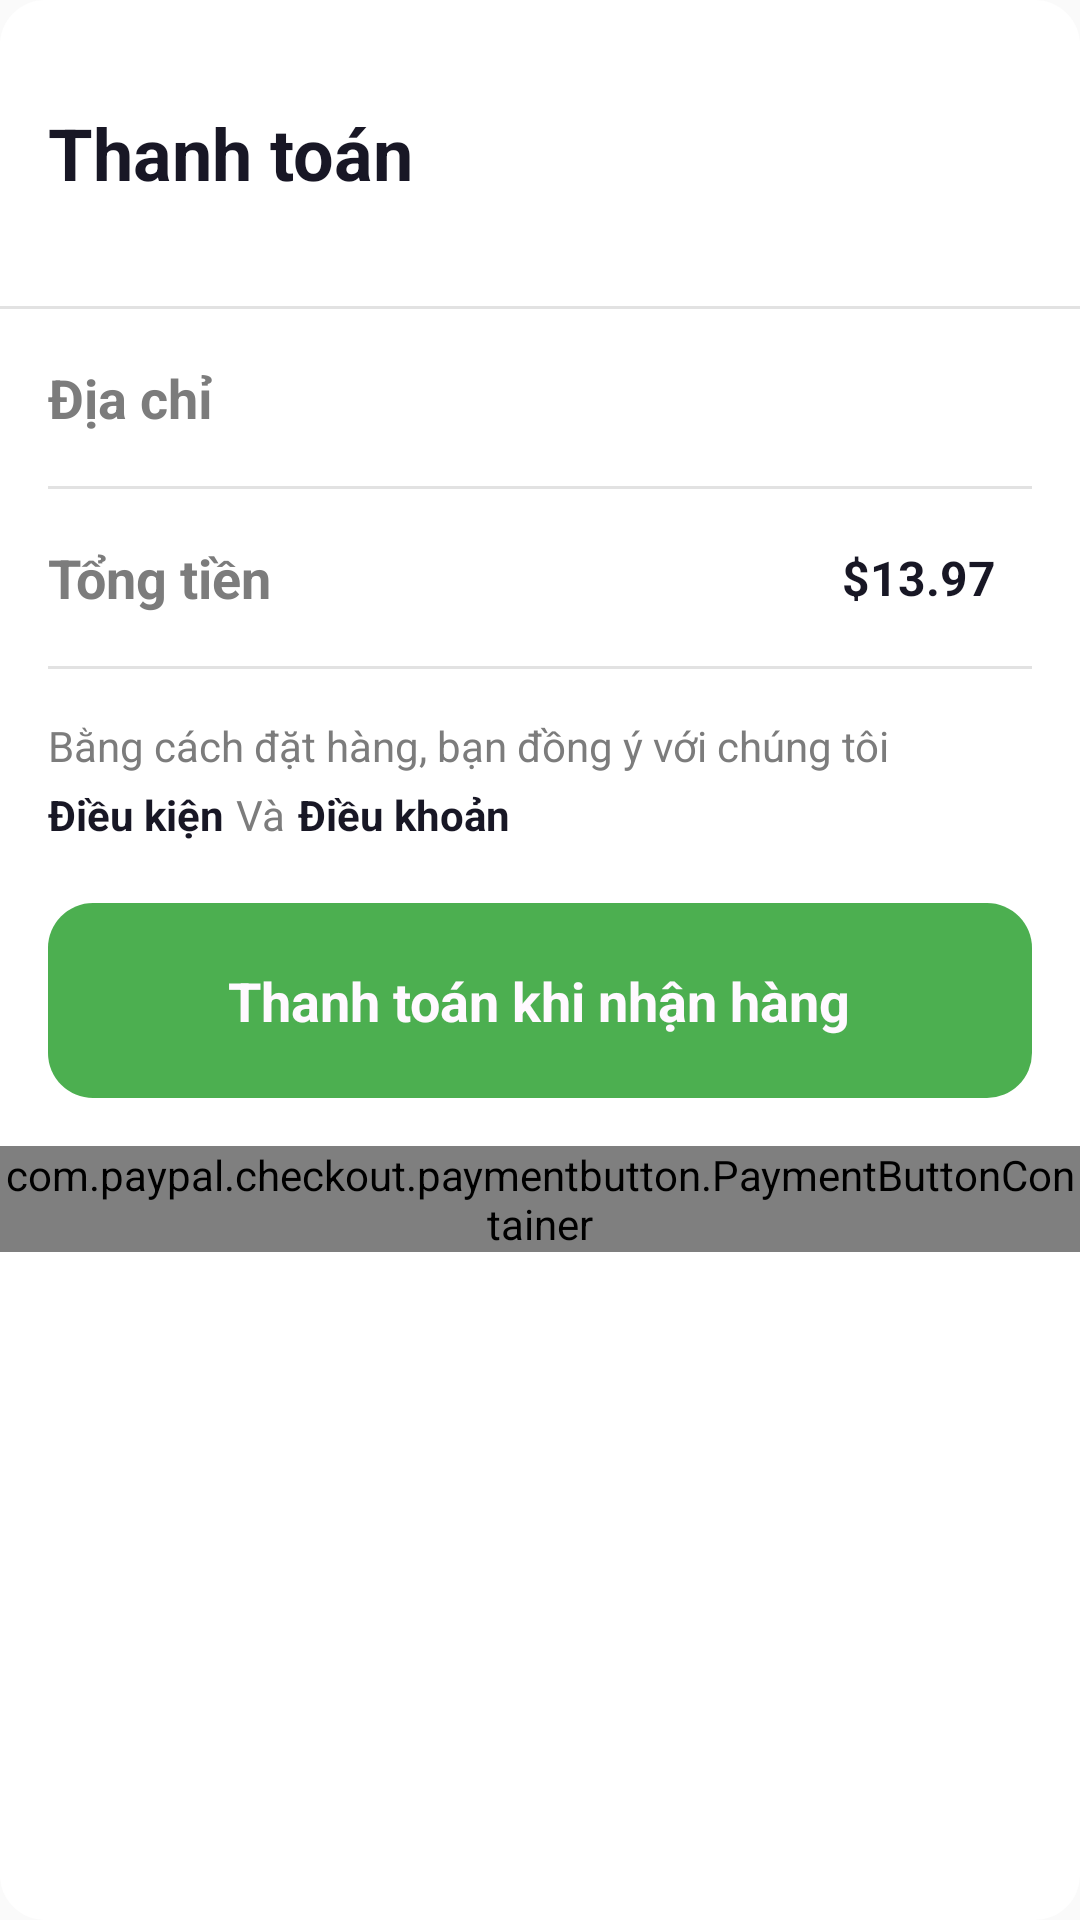

Produce the Android XML layout that renders to this screen, including the resource entries it uses.
<!-- AndroidManifest.xml: application theme Theme.OutstandFood_client. -->
<!-- res/layout/layout_checkout.xml -->
<?xml version="1.0" encoding="utf-8"?>
<FrameLayout xmlns:android="http://schemas.android.com/apk/res/android"
    xmlns:app="http://schemas.android.com/apk/res-auto"
    android:id="@+id/rhnx93kkpr8d"
    android:layout_width="match_parent"
    android:layout_height="wrap_content"
    android:background="@drawable/bor_bottomsheet"
    android:orientation="vertical">
  <LinearLayout
      android:layout_width="match_parent"
      android:orientation="vertical"
      android:layout_height="wrap_content">
      <LinearLayout
          android:id="@+id/rkmwv5shar5"
          android:layout_width="match_parent"
          android:layout_height="70dp"
          android:layout_margin="16dp"
          android:gravity="center_vertical"
          android:orientation="horizontal">

          <TextView
              android:id="@+id/r3ccn9h0fbdg"
              android:layout_width="wrap_content"
              android:layout_height="wrap_content"
              android:text="Thanh toán"
              android:textColor="#181725"
              android:textSize="24sp"
              android:textStyle="bold" />

          <LinearLayout
              android:id="@+id/rzh9607iu77"
              android:layout_width="match_parent"
              android:layout_height="match_parent"
              android:layout_weight="1"
              android:gravity="center_horizontal"
              android:orientation="vertical" />

          <ImageView
              android:id="@+id/imBack"
              android:layout_width="20dp"
              android:layout_height="20dp"
              android:clickable="true"
              android:focusable="true"
              android:scaleType="fitXY"
              android:src="@drawable/ic_remove" />
      </LinearLayout>

      <LinearLayout
          android:id="@+id/r7i3a2szqwsn"
          android:layout_width="match_parent"
          android:layout_height="1dp"
          android:background="#FFE2E2E2"
          android:gravity="center_horizontal"
          android:orientation="vertical"></LinearLayout>

      <LinearLayout
          android:id="@+id/r576lolptmv4"
          android:layout_width="match_parent"
          android:layout_height="60dp"
          android:layout_marginHorizontal="16dp"
          android:clickable="true"
          android:focusable="true"
          android:gravity="center_horizontal"
          android:orientation="vertical">

          <LinearLayout
              android:id="@+id/rp909wjbw11r"
              android:layout_width="match_parent"
              android:layout_height="match_parent"
              android:layout_weight="1"
              android:weightSum="10"
              android:gravity="center_vertical"
              android:orientation="horizontal">

              <TextView
                  android:id="@+id/rrylh91n00ha"
                  android:layout_width="0dp"
                  android:layout_height="wrap_content"
                  android:text="Địa chỉ"
                  android:textColor="#7C7C7C"
                  android:layout_weight="2"
                  android:textSize="18sp"
                  android:textStyle="bold" />

              <View
                  android:id="@+id/rjx1l83v04cg"
                  android:layout_width="0dp"
                  android:layout_height="match_parent"
                  android:layout_weight="3"
                  android:gravity="center_horizontal"
                  android:orientation="vertical"/>

              <Spinner
                  android:id="@+id/spinnerCity"
                  android:background="@drawable/edit_text_border"
                  android:layout_width="0dp"
                  android:layout_weight="5"
                  android:layout_height="35dp"
                  android:prompt="@string/select_city"/>

          </LinearLayout>

          <LinearLayout
              android:id="@+id/r1azsmm1i50w"
              android:layout_width="match_parent"
              android:layout_height="1dp"
              android:background="#FFE2E2E2"
              android:gravity="center_horizontal"
              android:orientation="vertical"></LinearLayout>
      </LinearLayout>

      <LinearLayout
          android:id="@+id/ra5rlkkoosb"
          android:layout_width="match_parent"
          android:layout_height="60dp"
          android:layout_marginHorizontal="16dp"
          android:clickable="true"
          android:focusable="true"
          android:gravity="center_horizontal"
          android:orientation="vertical">

          <LinearLayout
              android:id="@+id/rau4gtb10y3m"
              android:layout_width="match_parent"
              android:layout_height="match_parent"
              android:layout_weight="1"
              android:gravity="center_vertical"
              android:orientation="horizontal">

              <TextView
                  android:id="@+id/rolwnw1gzzu"
                  android:layout_width="wrap_content"
                  android:layout_height="wrap_content"
                  android:text="Tổng tiền"
                  android:textColor="#7C7C7C"
                  android:textSize="18sp"
                  android:textStyle="bold" />

              <LinearLayout
                  android:id="@+id/rp19593gvc0o"
                  android:layout_width="match_parent"
                  android:layout_height="match_parent"
                  android:layout_weight="1"
                  android:gravity="center_horizontal"
                  android:orientation="vertical"/>

              <TextView
                  android:id="@+id/tvSumPrice"
                  android:layout_width="wrap_content"
                  android:layout_height="wrap_content"
                  android:layout_marginHorizontal="12dp"
                  android:text="$13.97"
                  android:textColor="#181725"
                  android:textSize="16sp"
                  android:textStyle="bold" />

          </LinearLayout>

          <LinearLayout
              android:id="@+id/r7a38m8vwc3"
              android:layout_width="match_parent"
              android:layout_height="1dp"
              android:background="#FFE2E2E2"
              android:gravity="center_horizontal"
              android:orientation="vertical"/>
      </LinearLayout>

      <TextView
          android:id="@+id/rldvap277srn"
          android:layout_width="wrap_content"
          android:layout_height="wrap_content"
          android:layout_marginHorizontal="16dp"
          android:layout_marginTop="16dp"
          android:text="Bằng cách đặt hàng, bạn đồng ý với chúng tôi"
          android:textColor="#7C7C7C"
          android:textSize="14sp" />

      <LinearLayout
          android:id="@+id/rybyrxu9pweg"
          android:layout_width="match_parent"
          android:layout_height="wrap_content"
          android:layout_marginHorizontal="16dp"
          android:layout_marginVertical="4dp"
          android:gravity="center_vertical"
          android:orientation="horizontal">

          <TextView
              android:id="@+id/rpse0s47qpjh"
              android:layout_width="wrap_content"
              android:layout_height="wrap_content"
              android:clickable="true"
              android:focusable="true"
              android:text="Điều kiện"
              android:textColor="#181725"
              android:textSize="14sp"
              android:textStyle="bold" />

          <TextView
              android:id="@+id/rqr2tm3164y"
              android:layout_width="wrap_content"
              android:layout_height="wrap_content"
              android:layout_marginHorizontal="4dp"
              android:text="Và"
              android:textColor="#7C7C7C"
              android:textSize="14sp" />

          <TextView
              android:id="@+id/rngfsrtgqg3"
              android:layout_width="wrap_content"
              android:layout_height="wrap_content"
              android:clickable="true"
              android:focusable="true"
              android:text="Điều khoản"
              android:textColor="#181725"
              android:textSize="14sp"
              android:textStyle="bold" />
      </LinearLayout>

      <LinearLayout
          android:id="@+id/checkoutButton"
          android:layout_width="match_parent"
          android:layout_height="65dp"
          android:layout_margin="16dp"
          android:background="@drawable/bor_checkout"
          android:clickable="true"
          android:focusable="true"
          android:gravity="center"
          android:orientation="vertical">

          <TextView
              android:id="@+id/ru193p6dcfb"
              android:layout_width="wrap_content"
              android:layout_height="wrap_content"
              android:text="Thanh toán khi nhận hàng"
              android:textColor="#FFF9FF"
              android:textSize="18sp"
              android:textStyle="bold" />
      </LinearLayout>
      <LinearLayout
          android:layout_width="match_parent"
          android:layout_height="wrap_content">
          <com.paypal.checkout.paymentbutton.PaymentButtonContainer
              android:id="@+id/payment_button_container"
              android:layout_width="match_parent"
              android:layout_height="wrap_content"
              app:paypal_button_color="silver"
              app:paypal_button_label="pay"
              app:paypal_button_shape="rectangle"
              android:layout_centerInParent="true"
              app:paypal_button_size="large"
              app:paypal_button_enabled="true" />
      </LinearLayout>
  </LinearLayout>
    <ProgressBar
        android:visibility="gone"
        android:id="@+id/loading"
        android:layout_width="wrap_content"
        android:layout_height="wrap_content"
        app:layout_constraintTop_toTopOf="parent"
        android:layout_gravity="center"
        app:layout_constraintStart_toStartOf="parent"
        app:layout_constraintEnd_toEndOf="parent"
        app:layout_constraintBottom_toBottomOf="parent"/>
</FrameLayout>
<!-- resources referenced by this layout -->
<resources>
  <!-- drawable bor_bottomsheet (drawable) -->
  <?xml version="1.0" encoding="utf-8"?>
  <shape xmlns:android="http://schemas.android.com/apk/res/android">
       <solid android:color="@color/white"/>
      <corners android:radius="15dp"/>
  </shape>
  <!-- drawable bor_checkout (drawable) -->
  <?xml version="1.0" encoding="utf-8"?>
  <shape xmlns:android="http://schemas.android.com/apk/res/android">
     <solid android:color="#4CAF50"/>
      <corners android:radius="15dp"/>
  </shape>
  <string name="select_city">Tỉnh thành</string>
  <style name="Theme.OutstandFood_client." parent="Theme.AppCompat.DayNight.NoActionBar">
          
          <item name="colorPrimary">@color/purple_500</item>
          <item name="colorPrimaryVariant">@color/purple_700</item>
          <item name="colorOnPrimary">@color/white</item>
          
          <item name="colorSecondary">@color/teal_200</item>
          <item name="colorSecondaryVariant">@color/teal_700</item>
          <item name="colorOnSecondary">@color/black</item>
          
          <item name="android:statusBarColor" tools:targetApi="l">@color/cChinh</item>
          
      </style>
  <color name="white">#FFFFFFFF</color>
  
      //onboarding colors
  <color name="purple_500">#FF6200EE</color>
  <color name="purple_700">#FF3700B3</color>
  <color name="teal_200">#FF03DAC5</color>
  <color name="teal_700">#FF018786</color>
  <color name="black">#FF000000</color>
  <color name="cChinh">#1bac4b</color>
</resources>
